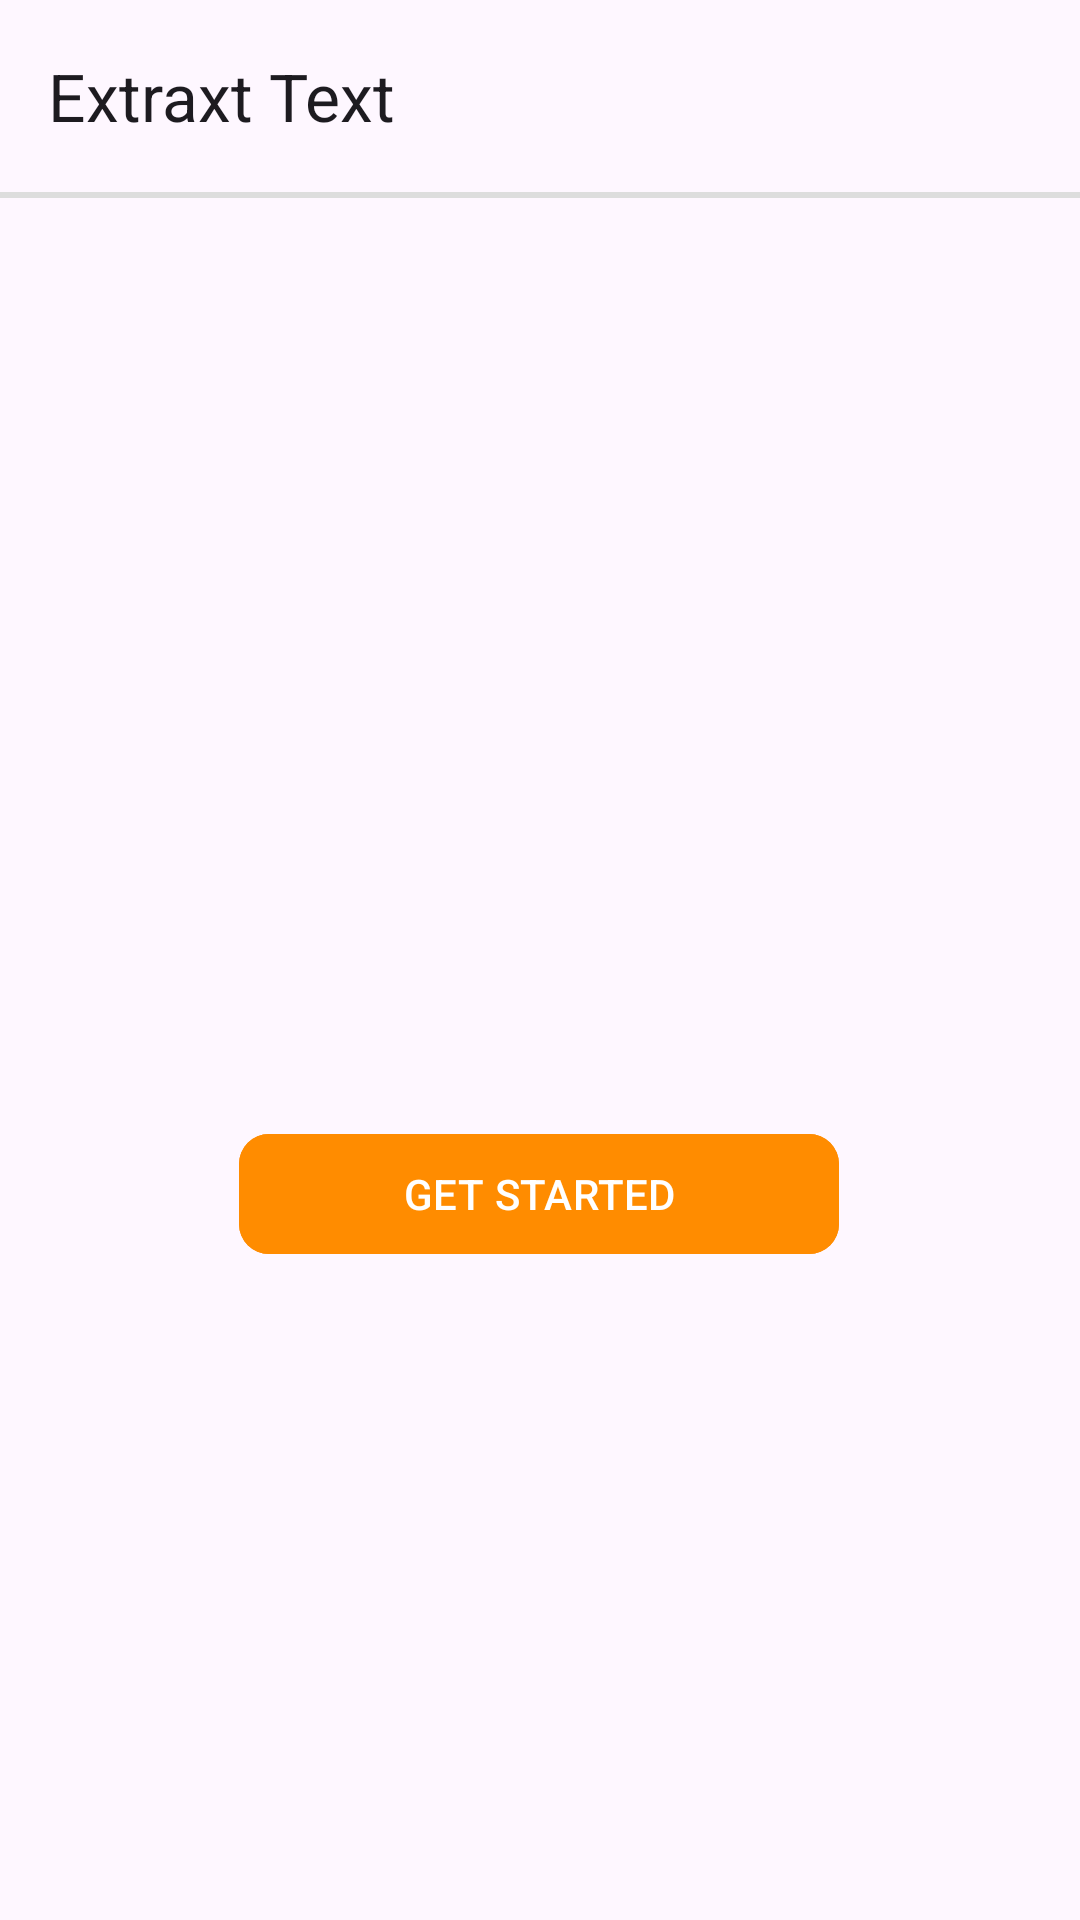

Reconstruct the res/layout file that produces this screen, plus the resources it refers to.
<!-- AndroidManifest.xml: application theme Theme.AssistEase -->
<!-- res/layout/fragment_extract_text.xml -->
<?xml version="1.0" encoding="utf-8"?>
<androidx.constraintlayout.widget.ConstraintLayout xmlns:android="http://schemas.android.com/apk/res/android"
    xmlns:tools="http://schemas.android.com/tools"
    android:layout_width="match_parent"
    android:layout_height="match_parent"
    xmlns:app="http://schemas.android.com/apk/res-auto"
    tools:context=".Fragments.ExtractText">

    <androidx.appcompat.widget.Toolbar
        android:layout_width="match_parent"
        android:layout_height="wrap_content"
        android:id="@+id/toolbar"
        app:title="Extraxt Text"
        app:navigationIcon="@drawable/backarrow"
        app:layout_constraintTop_toTopOf="parent"
        app:layout_constraintStart_toStartOf="parent"
        app:layout_constraintEnd_toEndOf="parent"/>

    <View
        android:layout_width="match_parent"
        android:layout_height="2dp"
        android:id="@+id/view"
        android:background="#DDDDDD"
        app:layout_constraintTop_toBottomOf="@id/toolbar"
        app:layout_constraintStart_toStartOf="parent"
        app:layout_constraintEnd_toEndOf="parent"/>


    <ScrollView
        android:id="@+id/scrollView"
        android:layout_width="match_parent"
        android:layout_height="0dp"
        app:layout_constraintBottom_toBottomOf="parent"
        app:layout_constraintEnd_toEndOf="parent"
        app:layout_constraintStart_toStartOf="parent"
        app:layout_constraintTop_toBottomOf="@+id/toolbar">

        <androidx.constraintlayout.widget.ConstraintLayout
            android:layout_width="match_parent"
            android:layout_height="wrap_content">
            <ImageView
                android:id="@+id/CapturedImage"
                android:layout_width="350dp"
                android:layout_height="270dp"
                android:padding="10dp"
                android:layout_marginTop="16dp"
                app:layout_constraintTop_toTopOf="parent"
                app:layout_constraintStart_toStartOf="parent"
                app:layout_constraintEnd_toEndOf="parent"
                android:scaleType="centerCrop"/>

            <com.google.android.material.button.MaterialButton
                android:id="@+id/button"
                android:layout_width="200dp"
                android:layout_height="wrap_content"
                android:backgroundTint="@color/darkOrange"
                android:text="GET STARTED"
                app:cornerRadius="10dp"
                android:layout_marginTop="24dp"
                app:layout_constraintEnd_toEndOf="parent"
                app:layout_constraintHorizontal_bias="0.497"
                app:layout_constraintStart_toStartOf="parent"
                app:layout_constraintTop_toBottomOf="@+id/CapturedImage" />

            <TextView
                android:id="@+id/textView2"
                android:layout_width="match_parent"
                android:layout_height="wrap_content"
                android:layout_marginHorizontal="20dp"
                android:layout_marginTop="10dp"
                android:singleLine="false"
                android:textColor="@color/black"
                android:textSize="19sp"
                app:layout_constraintEnd_toEndOf="parent"
                app:layout_constraintStart_toStartOf="parent"
                app:layout_constraintTop_toBottomOf="@+id/button"
                tools:text="In Pipeline : Customizable Voice Commands: Allow users to customize voice commands based on their preferences and needs. This could include adding new commands, editing existing ones, or assigning actions to specific phrases.
Can do : ntegration with Accessibility Services: Utilize Android's Accessibility Services to provide additional support, such as screen reading, magnification, or interaction control, for users with visual impairments or motor disabilities.
Can do : Personalized Profiles: Implement user profiles that store individual preferences, such as preferred contacts, frequently used commands, or accessibility settings. This can enhance the user experience and make the app more personalized." />
        </androidx.constraintlayout.widget.ConstraintLayout>

    </ScrollView>




</androidx.constraintlayout.widget.ConstraintLayout>
<!-- resources referenced by this layout -->
<resources>
  <color name="black">#FF000000</color>
  <color name="darkOrange">#FF8C00</color>
  <style name="Theme.AssistEase" parent="Base.Theme.AssistEase" />
  <style name="Base.Theme.AssistEase" parent="Theme.Material3.Light.NoActionBar">
          
          
          <item name="android:statusBarColor">@color/darkblue</item>
      </style>
  <color name="darkblue">#141122</color>
</resources>
